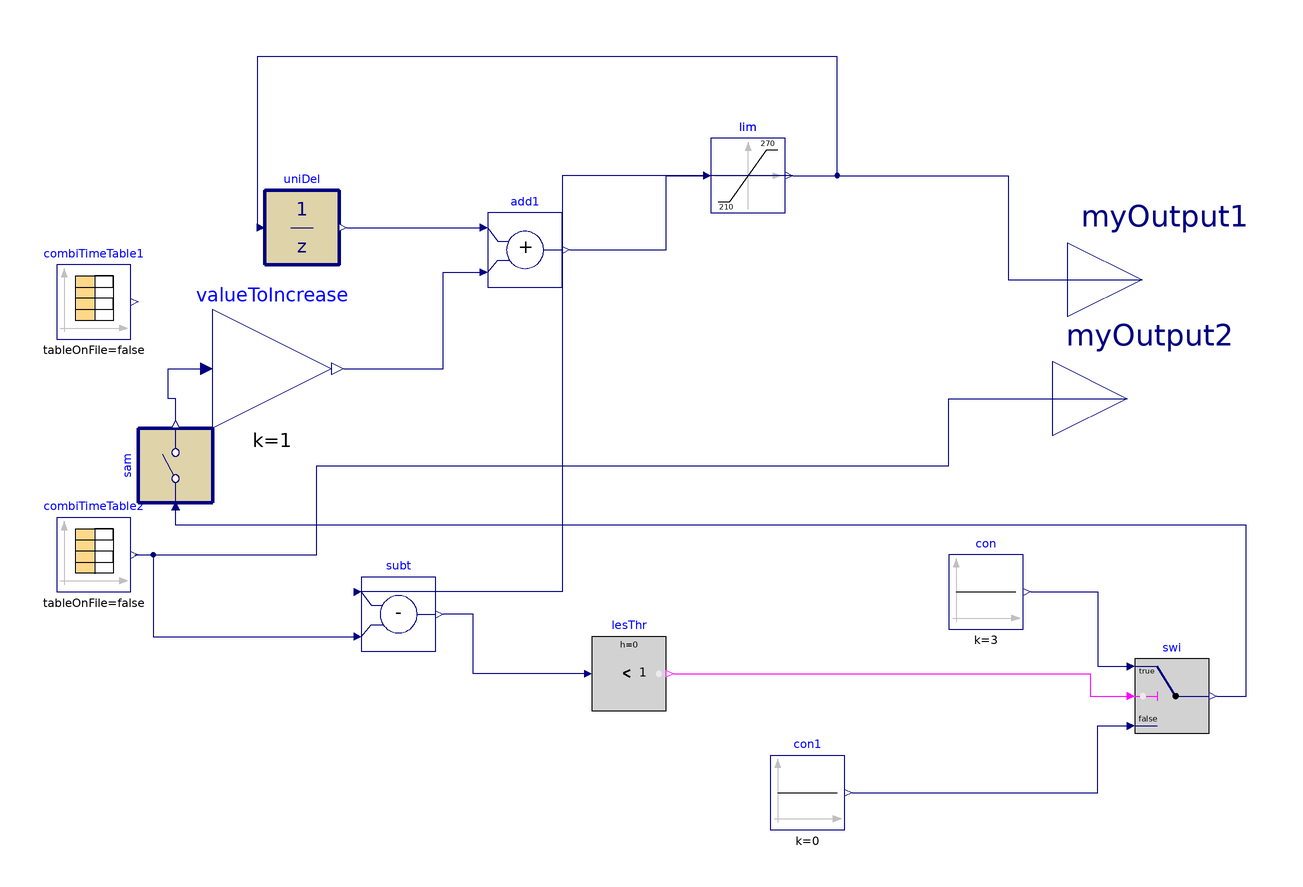

The Modelica model whose source follows is shown above as a component diagram (icons at their Placement, wires along their Line points).

model cdlExample2
  Buildings.Controls.OBC.CDL.Discrete.UnitDelay uniDel(final samplePeriod=180, final
      y_start=210)
    "Output the input signal with a unit delay"
    annotation (Placement(transformation(extent={{-106,14},{-86,34}})));
  Buildings.Controls.OBC.CDL.Reals.Add add1
    "Increase setpoint by amount of value defined from reset logic"
    annotation (Placement(transformation(extent={{-46,8},{-26,28}})));
  Buildings.Controls.OBC.CDL.Interfaces.RealOutput myOutput1 annotation (
      Placement(transformation(extent={{110,-10},{150,30}}), iconTransformation(
          extent={{100,-20},{140,20}})));
  Modelica.Blocks.Sources.CombiTimeTable combiTimeTable1(
    table=[0,0.15; 10800,0.25; 21600,-0.1; 32400,0.05; 43200,0; 54000,-0.15;
        64800,0.2; 75600,-0.05; 86400,0.1],
    smoothness=Modelica.Blocks.Types.Smoothness.ConstantSegments,
    extrapolation=Modelica.Blocks.Types.Extrapolation.HoldLastPoint)
    annotation (Placement(transformation(extent={{-162,-6},{-142,14}})));
  Buildings.Controls.OBC.CDL.Reals.LessThreshold lesThr(t=1)
    annotation (Placement(transformation(extent={{-18,-106},{2,-86}})));
  Modelica.Blocks.Sources.CombiTimeTable combiTimeTable2(
    table=[0,205; 43200,265; 86400,290],
    smoothness=Modelica.Blocks.Types.Smoothness.LinearSegments,
    extrapolation=Modelica.Blocks.Types.Extrapolation.HoldLastPoint)
    annotation (Placement(transformation(extent={{-162,-74},{-142,-54}})));
  Buildings.Controls.OBC.CDL.Reals.Subtract subt
    annotation (Placement(transformation(extent={{-80,-90},{-60,-70}})));
  Buildings.Controls.OBC.CDL.Reals.Switch swi
    annotation (Placement(transformation(extent={{128,-112},{148,-92}})));
  Buildings.Controls.OBC.CDL.Reals.Sources.Constant con(k=3)
    annotation (Placement(transformation(extent={{78,-84},{98,-64}})));
  Buildings.Controls.OBC.CDL.Reals.Sources.Constant con1(k=0)
    annotation (Placement(transformation(extent={{30,-138},{50,-118}})));
  Buildings.Controls.OBC.CDL.Interfaces.RealOutput myOutput2 annotation (
      Placement(transformation(extent={{106,-42},{146,-2}}), iconTransformation(
          extent={{100,-20},{140,20}})));
  Buildings.Controls.OBC.CDL.Reals.MultiplyByParameter valueToIncrease(k=1)
    annotation (Placement(transformation(extent={{-120,-30},{-88,2}})));
  Buildings.Controls.OBC.CDL.Reals.Limiter lim(uMax=270, uMin=210)
    annotation (Placement(transformation(extent={{14,28},{34,48}})));
  Buildings.Controls.OBC.CDL.Discrete.Sampler   sam(final samplePeriod=180)
    "Output the input signal with a unit delay"
    annotation (Placement(transformation(extent={{-10,-10},{10,10}},
        rotation=90,
        origin={-130,-40})));
equation
  connect(uniDel.y,add1. u1)
    annotation (Line(points={{-84,24},{-48,24}},
      color={0,0,127}));
  connect(lesThr.u, subt.y) annotation (Line(points={{-20,-96},{-50,-96},{-50,
          -80},{-58,-80}}, color={0,0,127}));
  connect(combiTimeTable2.y[1], subt.u2) annotation (Line(points={{-141,-64},{
          -136,-64},{-136,-86},{-82,-86}}, color={0,0,127}));
  connect(con.y, swi.u1) annotation (Line(points={{100,-74},{118,-74},{118,-94},
          {126,-94}}, color={0,0,127}));
  connect(con1.y, swi.u3) annotation (Line(points={{52,-128},{118,-128},{118,
          -110},{126,-110}}, color={0,0,127}));
  connect(combiTimeTable2.y[1], myOutput2) annotation (Line(points={{-141,-64},
          {-92,-64},{-92,-40},{78,-40},{78,-22},{126,-22}}, color={0,0,127}));
  connect(valueToIncrease.y, add1.u2) annotation (Line(points={{-84.8,-14},{-58,
          -14},{-58,12},{-48,12}}, color={0,0,127}));
  connect(lesThr.y, swi.u2) annotation (Line(points={{4,-96},{116,-96},{116,
          -102},{126,-102}}, color={255,0,255}));
  connect(add1.y, lim.u) annotation (Line(points={{-24,18},{2,18},{2,38},{12,38}},
        color={0,0,127}));
  connect(lim.y, myOutput1) annotation (Line(points={{36,38},{94,38},{94,10},{
          130,10}}, color={0,0,127}));
  connect(lim.y, uniDel.u) annotation (Line(points={{36,38},{48,38},{48,70},{
          -108,70},{-108,24}}, color={0,0,127}));
  connect(lim.y, subt.u1) annotation (Line(points={{36,38},{-26,38},{-26,-74},{
          -82,-74}}, color={0,0,127}));
  connect(swi.y, sam.u) annotation (Line(points={{150,-102},{158,-102},{158,-56},
          {-130,-56},{-130,-52}}, color={0,0,127}));
  connect(sam.y, valueToIncrease.u) annotation (Line(points={{-130,-28},{-130,
          -22},{-132,-22},{-132,-14},{-123.2,-14}}, color={0,0,127}));
  annotation (Icon(coordinateSystem(preserveAspectRatio=false)), Diagram(
        coordinateSystem(preserveAspectRatio=false)),
    experiment(
      StopTime=86400,
      Interval=60,
      __Dymola_Algorithm="Dassl"));
end cdlExample2;